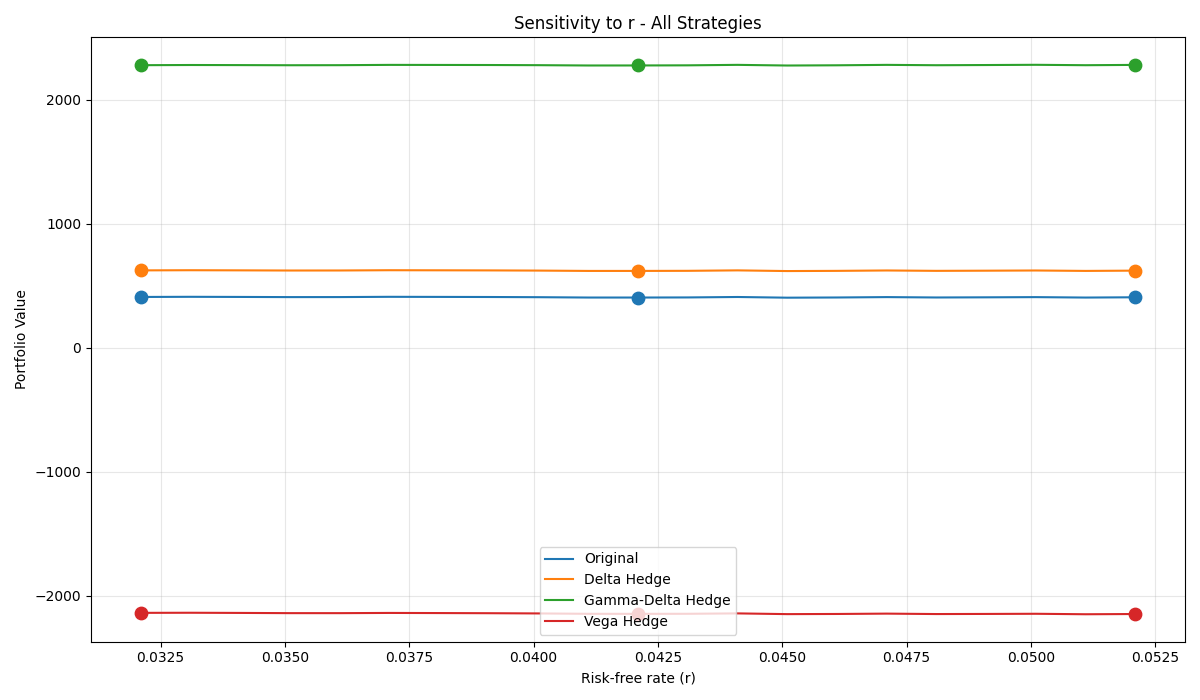

The file beside this chart, header and first rows:
Strategy, Base, Risk-free Low, Risk-free High, ΔRisk-free Low, ΔRisk-free High
Original, 405.5, 410.1, 407.5, 4.647, 2.047
Delta Hedge, 620, 624.4, 622.3, 4.365, 2.332
Gamma-Delta Hedge, 2276, 2279, 2281, 2.183, 4.528
Vega Hedge, -2145, -2137, -2146, 8.006, -1.333
